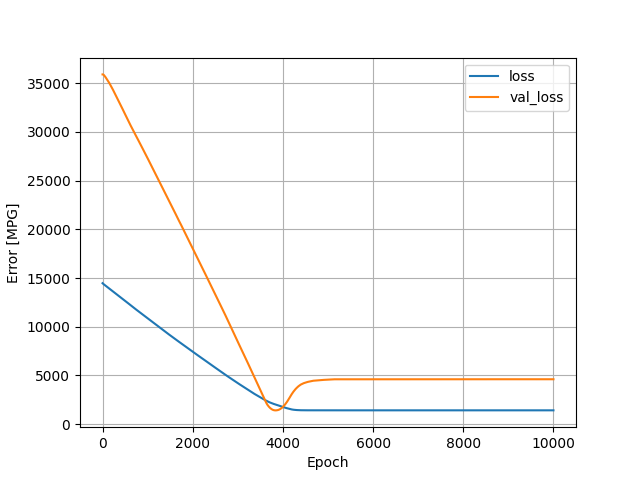

Source data for this figure (header and first rows):
, loss, val_loss, epoch
0, 14474, 35912, 0
1, 14468, 35913, 1
2, 14463, 35914, 2
3, 14458, 35914, 3
4, 14453, 35914, 4
5, 14448, 35914, 5
6, 14444, 35913, 6
7, 14440, 35911, 7
8, 14435, 35910, 8
9, 14431, 35908, 9
10, 14427, 35906, 10
11, 14423, 35904, 11
12, 14419, 35902, 12
13, 14415, 35900, 13
14, 14411, 35897, 14
15, 14407, 35894, 15
16, 14403, 35892, 16
17, 14399, 35889, 17
18, 14395, 35886, 18
19, 14391, 35883, 19
20, 14387, 35881, 20
21, 14384, 35878, 21
22, 14380, 35875, 22
23, 14376, 35872, 23
24, 14372, 35868, 24
25, 14368, 35865, 25
26, 14365, 35861, 26
27, 14361, 35857, 27
28, 14357, 35852, 28
29, 14354, 35848, 29
30, 14350, 35843, 30
31, 14347, 35838, 31
32, 14343, 35834, 32
33, 14340, 35829, 33
34, 14336, 35823, 34
35, 14332, 35818, 35
36, 14329, 35813, 36
37, 14325, 35808, 37
38, 14322, 35802, 38
39, 14318, 35797, 39
40, 14315, 35792, 40
41, 14311, 35786, 41
42, 14308, 35780, 42
43, 14304, 35774, 43
44, 14301, 35768, 44
45, 14297, 35762, 45
46, 14294, 35756, 46
47, 14290, 35751, 47
48, 14287, 35744, 48
49, 14283, 35739, 49
50, 14279, 35732, 50
51, 14276, 35726, 51
52, 14272, 35720, 52
53, 14269, 35714, 53
54, 14265, 35708, 54
55, 14262, 35702, 55
56, 14258, 35696, 56
57, 14255, 35690, 57
58, 14251, 35683, 58
59, 14248, 35676, 59
... 9,940 more rows
